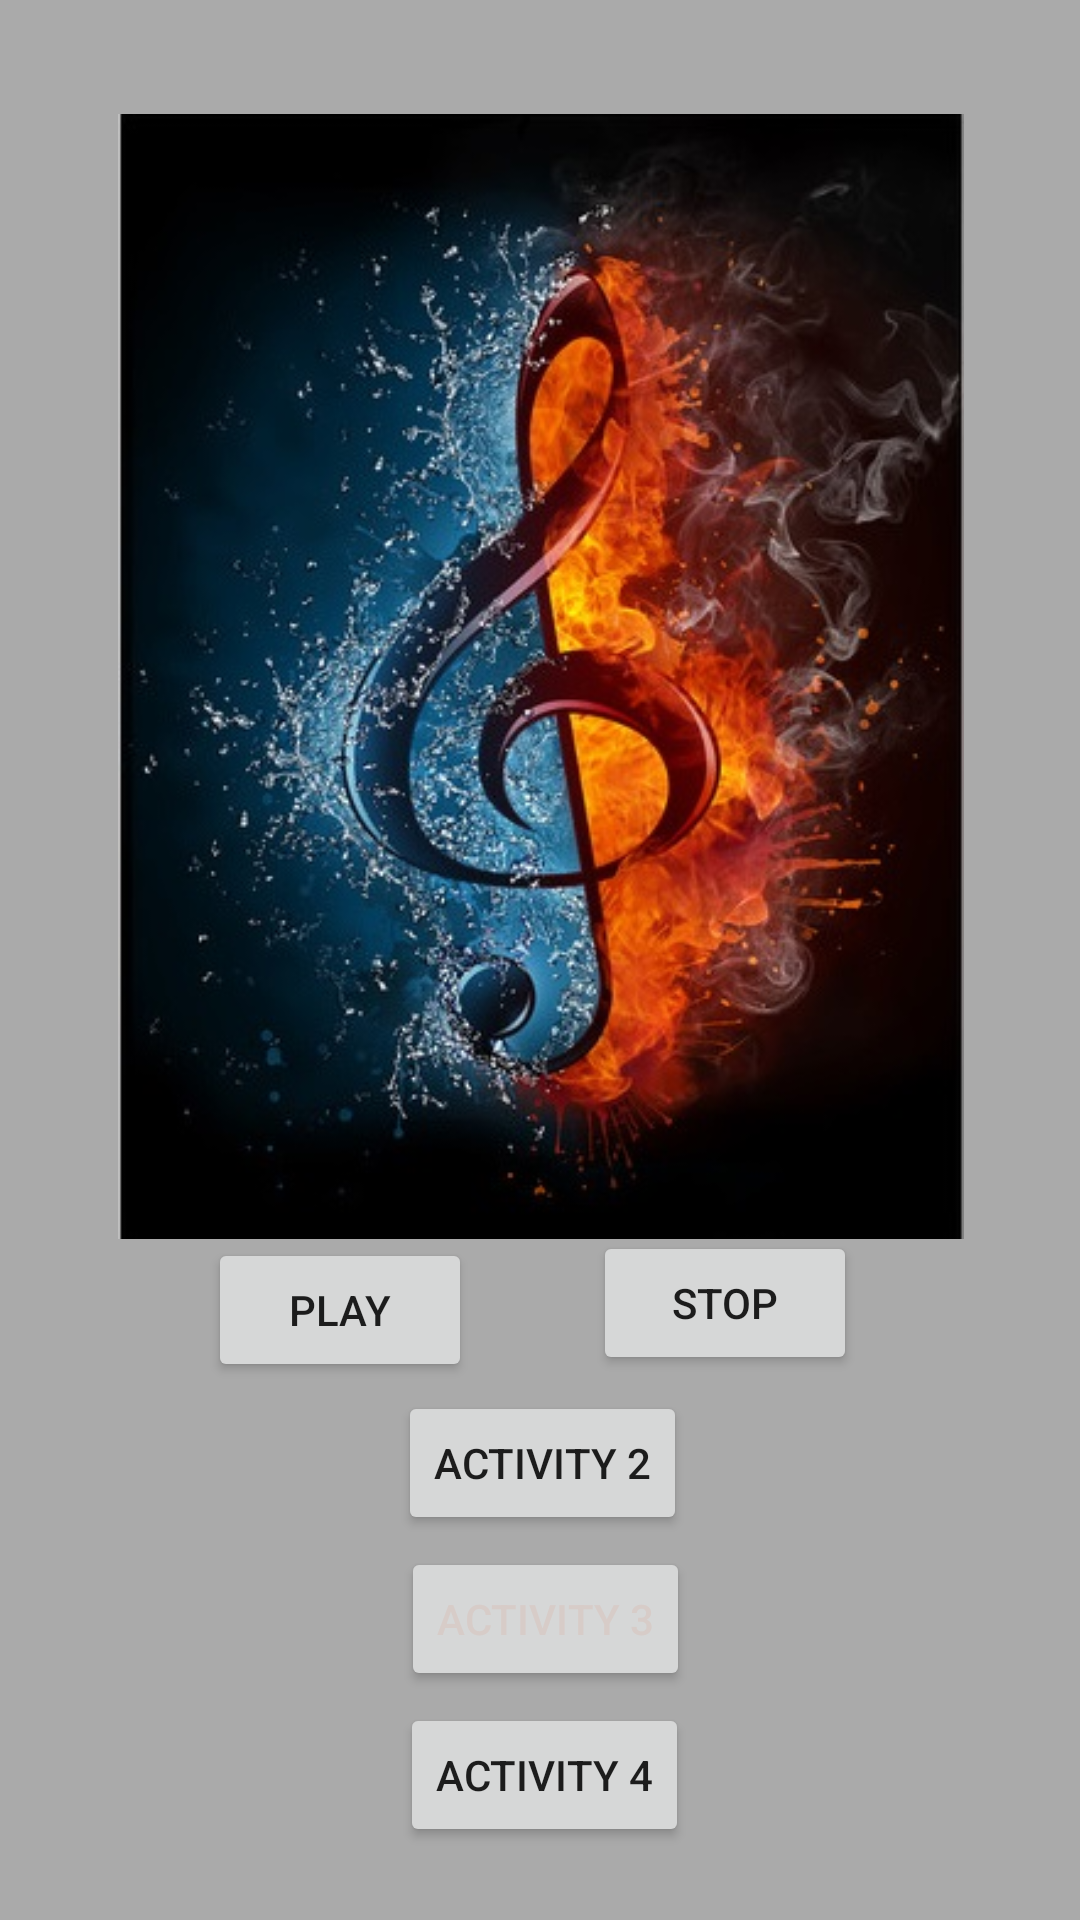

This screen was rendered from an Android layout file. Write that file and the resources it references.
<!-- AndroidManifest.xml: application theme Theme.DenisseDuchen -->
<!-- res/layout/activity_main.xml -->
<?xml version="1.0" encoding="utf-8"?>
<androidx.constraintlayout.widget.ConstraintLayout xmlns:android="http://schemas.android.com/apk/res/android"
    xmlns:app="http://schemas.android.com/apk/res-auto"
    xmlns:tools="http://schemas.android.com/tools"
    android:layout_width="match_parent"
    android:layout_height="match_parent"
    android:background="@android:color/darker_gray"
    tools:context=".MainActivity">


    <ImageView
        android:id="@+id/claveSol"
        android:layout_width="330dp"
        android:layout_height="375dp"
        android:layout_marginStart="24dp"
        android:layout_marginEnd="24dp"
        android:contentDescription="@string/pic_claveSol"
        app:layout_constraintBottom_toBottomOf="parent"
        app:layout_constraintEnd_toEndOf="parent"
        app:layout_constraintHorizontal_bias="0.484"
        app:layout_constraintStart_toStartOf="parent"
        app:layout_constraintTop_toTopOf="parent"
        app:layout_constraintVertical_bias="0.143"
        app:srcCompat="@drawable/notas" />

    <Button
        android:id="@+id/btStop"
        android:layout_width="wrap_content"
        android:layout_height="wrap_content"
        android:layout_marginStart="235dp"
        android:layout_marginEnd="82dp"
        android:text="@string/btStop"
        app:layout_constraintBottom_toBottomOf="parent"
        app:layout_constraintEnd_toEndOf="parent"
        app:layout_constraintHorizontal_bias="0.833"
        app:layout_constraintStart_toStartOf="parent"
        app:layout_constraintTop_toTopOf="parent"
        app:layout_constraintVertical_bias="0.693"
        tools:ignore="TextContrastCheck" />

    <Button
        android:id="@+id/btPlay"
        android:layout_width="wrap_content"
        android:layout_height="wrap_content"
        android:layout_marginStart="84dp"
        android:layout_marginTop="49dp"
        android:layout_marginEnd="233dp"
        android:text="@string/btPlay"
        app:layout_constraintBottom_toBottomOf="parent"
        app:layout_constraintEnd_toEndOf="parent"
        app:layout_constraintHorizontal_bias="0.333"
        app:layout_constraintStart_toStartOf="parent"
        app:layout_constraintTop_toTopOf="parent"
        app:layout_constraintVertical_bias="0.67"
        tools:ignore="TextContrastCheck" />

    <Button
        android:id="@+id/btnAc2"
        android:layout_width="wrap_content"
        android:layout_height="wrap_content"
        android:layout_marginStart="159dp"
        android:layout_marginEnd="158dp"
        android:text="@string/btAc2"
        android:textColor="#D7CCC8"
        app:layout_constraintBottom_toBottomOf="parent"
        app:layout_constraintEnd_toEndOf="parent"
        app:layout_constraintHorizontal_bias="0.478"
        app:layout_constraintStart_toStartOf="parent"
        app:layout_constraintTop_toTopOf="parent"
        app:layout_constraintVertical_bias="0.871"
        tools:ignore="TextContrastCheck" />

    <Button
        android:id="@+id/btnAc1"
        android:layout_width="wrap_content"
        android:layout_height="wrap_content"
        android:layout_marginStart="158dp"
        android:layout_marginEnd="159dp"
        android:text="@string/btAc1"
        app:layout_constraintBottom_toBottomOf="parent"
        app:layout_constraintEnd_toEndOf="parent"
        app:layout_constraintHorizontal_bias="0.478"
        app:layout_constraintStart_toStartOf="parent"
        app:layout_constraintTop_toTopOf="parent"
        app:layout_constraintVertical_bias="0.783"
        tools:ignore="TextContrastCheck" />

    <Button
        android:id="@+id/btnAc3"
        android:layout_width="wrap_content"
        android:layout_height="wrap_content"
        android:text="@string/btAc3"
        app:layout_constraintBottom_toBottomOf="parent"
        app:layout_constraintEnd_toEndOf="parent"
        app:layout_constraintHorizontal_bias="0.506"
        app:layout_constraintStart_toStartOf="parent"
        app:layout_constraintTop_toTopOf="parent"
        app:layout_constraintVertical_bias="0.959"
        tools:ignore="TextContrastCheck" />


</androidx.constraintlayout.widget.ConstraintLayout>
<!-- resources referenced by this layout -->
<resources>
  <!-- drawable notas: jpg bitmap (drawable, 87158 bytes) -->
  <string name="btAc1">Activity 2</string>
  <string name="btAc2">Activity 3</string>
  <string name="btAc3">Activity 4</string>
  <string name="btPlay">Play</string>
  <string name="btStop">Stop</string>
  <string name="pic_claveSol" />
  <style name="Theme.DenisseDuchen" parent="Theme.MaterialComponents.DayNight.DarkActionBar">
          
          <item name="colorPrimary">@color/purple_500</item>
          <item name="colorPrimaryVariant">@color/purple_700</item>
          <item name="colorOnPrimary">@color/white</item>
          
          <item name="colorSecondary">@color/teal_200</item>
          <item name="colorSecondaryVariant">@color/teal_700</item>
          <item name="colorOnSecondary">@color/black</item>
          
          <item name="android:statusBarColor" tools:targetApi="l">?attr/colorPrimaryVariant</item>
          
      </style>
  <!-- not gathered from this repository: default colours our renderer supplied (Android Studio template values) -->
  <color name="purple_500">#FF6200EE</color>
  <color name="purple_700">#FF3700B3</color>
  <color name="teal_200">#FF03DAC5</color>
  <color name="teal_700">#FF018786</color>
  <color name="black">#FF000000</color>
  <color name="white">#FFFFFFFF</color>
</resources>
